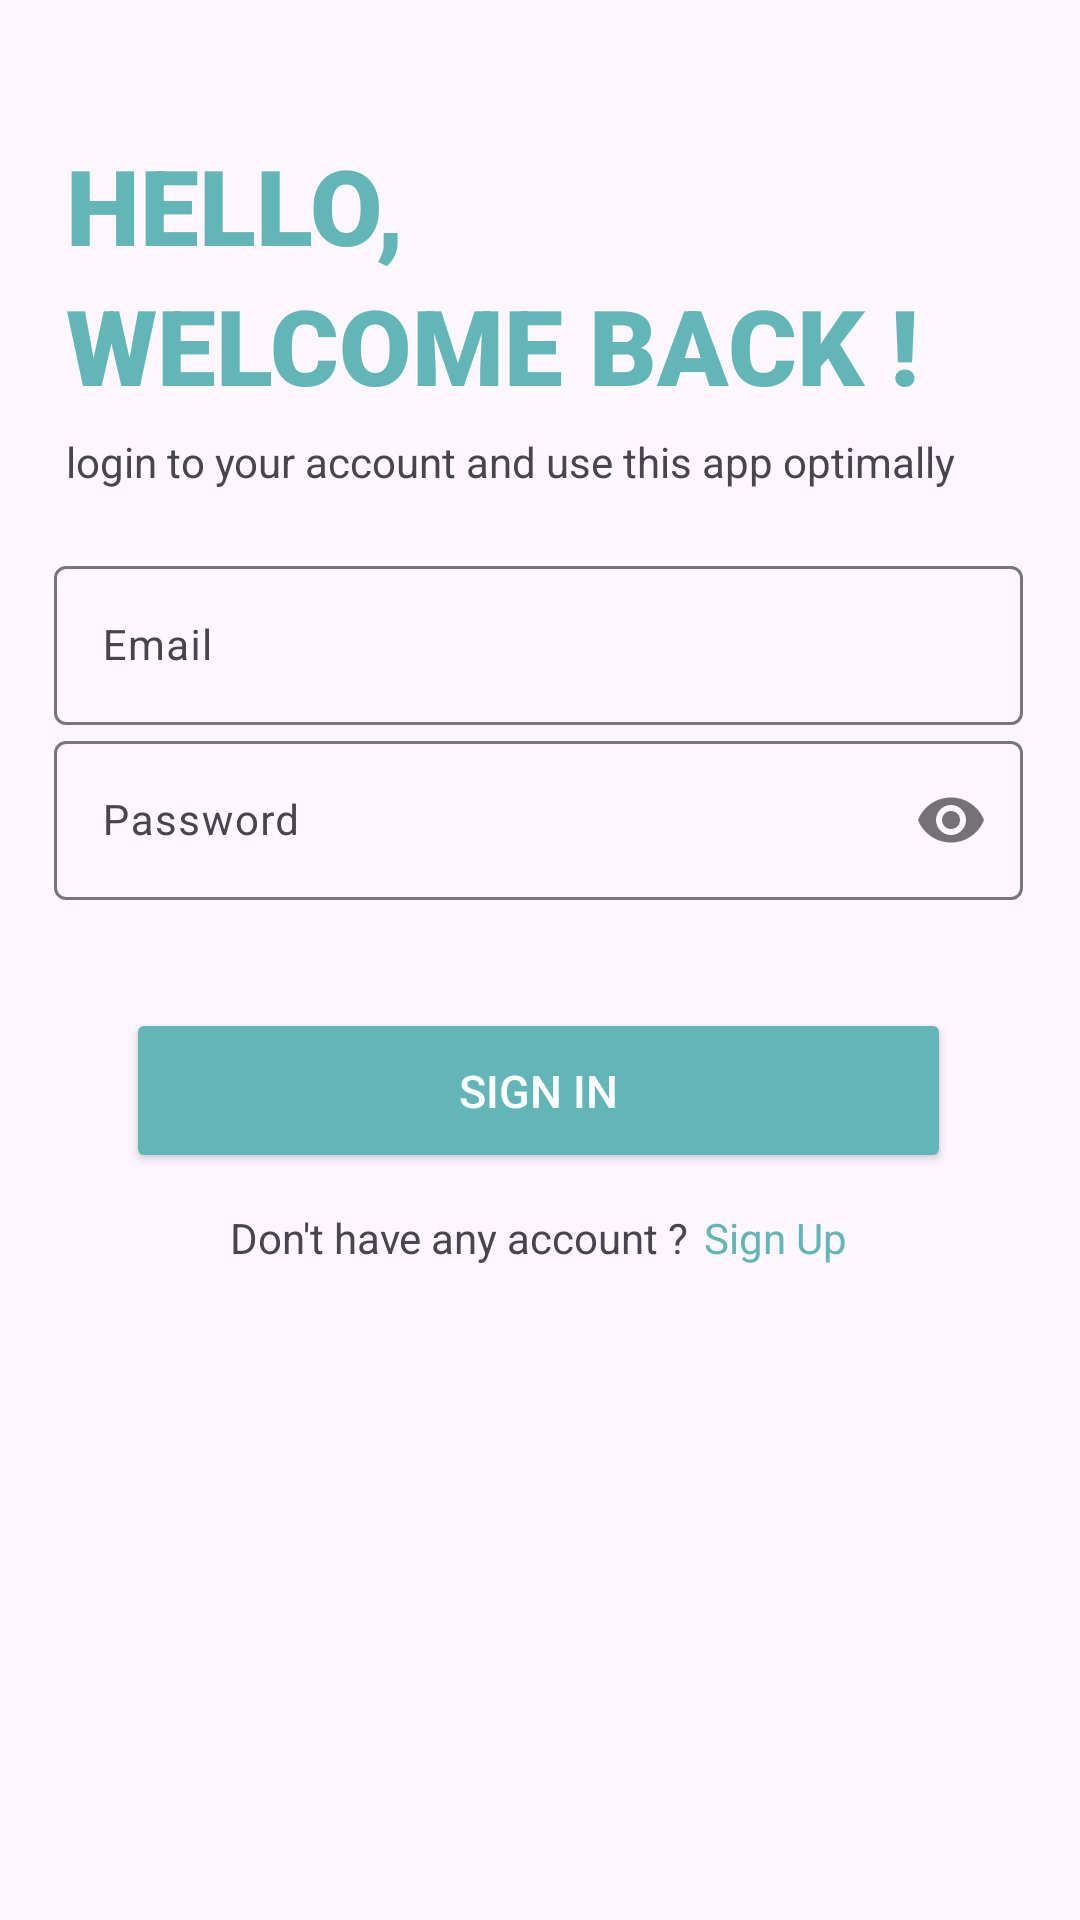

Reconstruct the res/layout file that produces this screen, plus the resources it refers to.
<!-- AndroidManifest.xml: application theme Theme.StudentKit -->
<!-- res/layout/activity_login.xml -->
<?xml version="1.0" encoding="utf-8"?>
<RelativeLayout xmlns:android="http://schemas.android.com/apk/res/android"
    xmlns:app="http://schemas.android.com/apk/res-auto"
    xmlns:tools="http://schemas.android.com/tools"
    android:layout_width="match_parent"
    android:layout_height="match_parent"
    android:orientation="vertical"
    android:id="@+id/mainContent"
    tools:context=".LoginActivity">


    <androidx.constraintlayout.widget.ConstraintLayout
        android:layout_width="match_parent"
        android:layout_height="match_parent"
        android:layout_gravity="center">

        <LinearLayout
            android:layout_width="match_parent"
            android:layout_height="wrap_content"
            android:layout_marginStart="2dp"
            android:layout_marginTop="8dp"
            android:layout_marginEnd="3dp"
            android:layout_marginBottom="8dp"
            android:orientation="vertical"
            android:paddingTop="5dp"
            android:paddingBottom="5dp"
            app:layout_constraintBottom_toBottomOf="parent"
            app:layout_constraintEnd_toEndOf="parent"
            app:layout_constraintStart_toStartOf="parent"
            app:layout_constraintTop_toTopOf="parent"
            app:layout_constraintVertical_bias="0.110000014">

            <LinearLayout
                android:id="@+id/linearLayout1"
                android:layout_width="match_parent"
                android:layout_height="wrap_content"
                android:layout_marginTop="1dp"
                android:layout_marginLeft="20dp"
                android:layout_marginBottom="20dp"
                android:gravity="left"
                android:orientation="vertical"
                app:layout_constraintEnd_toEndOf="parent"
                app:layout_constraintStart_toStartOf="parent"
                app:layout_constraintTop_toTopOf="parent">

                <TextView
                    android:id="@+id/banner"
                    android:layout_width="wrap_content"
                    android:layout_height="wrap_content"
                    android:layout_marginTop="10dp"
                    android:fontFamily="sans-serif-black"
                    android:text="HELLO, "
                    android:textAlignment="textStart"
                    android:textColor="@color/color1"
                    android:textSize="35dp" />
                <TextView
                    android:id="@+id/banner2"
                    android:layout_width="wrap_content"
                    android:layout_height="wrap_content"
                    android:layout_marginTop="0dp"
                    android:fontFamily="sans-serif-black"
                    android:text="WELCOME BACK !"
                    android:textAlignment="textStart"
                    android:textColor="@color/color1"
                    android:textSize="35dp" />

                <TextView
                    android:id="@+id/bannerDescription"
                    android:layout_width="wrap_content"
                    android:layout_height="wrap_content"
                    android:layout_marginTop="6dp"
                    android:layout_marginRight="16dp"
                    android:fontFamily="sans-serif-medium"
                    android:text="login to your account and use this app optimally"
                    android:textAlignment="textStart"
                    android:textFontWeight="450"
                    android:textSize="14sp"
                    android:textStyle="normal" />
            </LinearLayout>

            <LinearLayout
                android:id="@+id/linearLayout2"
                android:layout_width="match_parent"
                android:layout_height="wrap_content"
                android:layout_marginBottom="1dp"
                android:gravity="center_horizontal"
                android:orientation="vertical"
                app:layout_constraintEnd_toEndOf="parent"
                app:layout_constraintStart_toStartOf="parent"
                app:layout_constraintTop_toTopOf="parent">

                <com.google.android.material.textfield.TextInputLayout
                    android:layout_width="match_parent"
                    android:layout_height="wrap_content"
                    >

                    <com.google.android.material.textfield.TextInputEditText
                        android:id="@+id/username"
                        android:layout_width="match_parent"
                        android:layout_height="wrap_content"
                        android:layout_marginLeft="16dp"
                        android:layout_marginTop="30dp"
                        android:layout_marginRight="16dp"
                        android:ems="10"
                        android:hint="Email"
                        android:inputType="text"
                        android:textSize="14sp" />
                </com.google.android.material.textfield.TextInputLayout>

                <com.google.android.material.textfield.TextInputLayout
                    android:layout_width="match_parent"
                    android:layout_height="wrap_content"
                    app:passwordToggleEnabled="true">

                    <com.google.android.material.textfield.TextInputEditText
                        android:id="@+id/password"
                        android:layout_width="match_parent"
                        android:layout_height="wrap_content"
                        android:layout_marginLeft="16dp"
                        android:layout_marginTop="10dp"
                        android:layout_marginRight="16dp"
                        android:ems="10"
                        android:hint="Password"
                        android:inputType="textPassword"
                        android:textSize="14sp" />
                </com.google.android.material.textfield.TextInputLayout>
            </LinearLayout>



            <LinearLayout
                android:id="@+id/linearLayout4"
                android:layout_width="match_parent"
                android:layout_height="wrap_content"
                android:layout_marginTop="35dp"
                android:layout_marginBottom="35dp"
                android:gravity="center_horizontal"
                android:orientation="vertical"
                android:paddingLeft="40dp"
                android:paddingRight="40dp"
                app:layout_constraintEnd_toEndOf="parent"
                app:layout_constraintStart_toStartOf="parent"
                app:layout_constraintTop_toBottomOf="@+id/linearLayout2">

                <Button
                    android:id="@+id/btnlogin"
                    android:layout_width="match_parent"
                    android:layout_height="55dp"
                    android:backgroundTint="@color/color1"
                    android:text="Sign In"
                    android:onClick="login"
                    android:textColor="#FFFFFF"
                    android:textSize="15sp" />

                <LinearLayout
                    android:layout_width="match_parent"
                    android:layout_height="wrap_content"
                    android:layout_marginTop="12dp"
                    android:gravity="center_horizontal"
                    android:orientation="horizontal">

                    <TextView
                        android:id="@+id/terrtr"
                        android:layout_width="wrap_content"
                        android:layout_height="match_parent"
                        android:layout_marginRight="5dp"
                        android:onClick="register"
                        android:text="Don't have any account ?"
                        android:textSize="14sp" />

                    <TextView
                        android:id="@+id/register"
                        android:layout_width="wrap_content"
                        android:layout_height="wrap_content"
                        android:onClick="register"
                        android:text="Sign Up"
                        android:textColor="@color/color1"
                        android:textSize="14sp" />
                </LinearLayout>


                <TextView
                    android:id="@+id/beta"
                    android:layout_width="wrap_content"
                    android:layout_height="wrap_content"
                    android:onClick="tester"
                    android:text="Tester"
                    android:textAlignment="center"
                    android:textSize="14sp"
                    android:textStyle="bold"
                    android:visibility="gone" />


            </LinearLayout>


        </LinearLayout>


    </androidx.constraintlayout.widget.ConstraintLayout>
</RelativeLayout>
<!-- resources referenced by this layout -->
<resources>
  <color name="color1">#62B6B7</color>
  <style name="Theme.StudentKit" parent="Base.Theme.StudentKit" />
  <style name="Base.Theme.StudentKit" parent="Theme.Material3.DayNight.NoActionBar">
          
          
      </style>
</resources>
